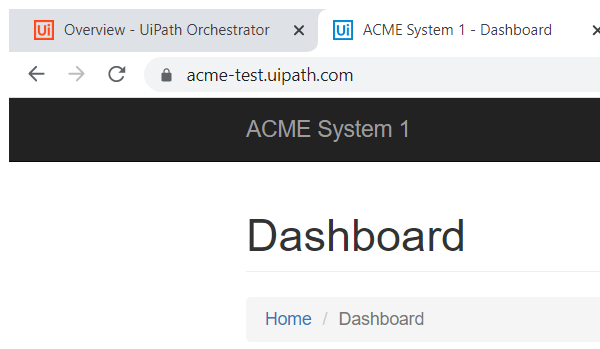
Task: Robotic Enterprise Framework
Workflow: 02A_Navigate_to_Work_Items

Step 1: Attach Browser 'chrome.exe ACME' in window 'ACME System 1*' (chrome.exe)
